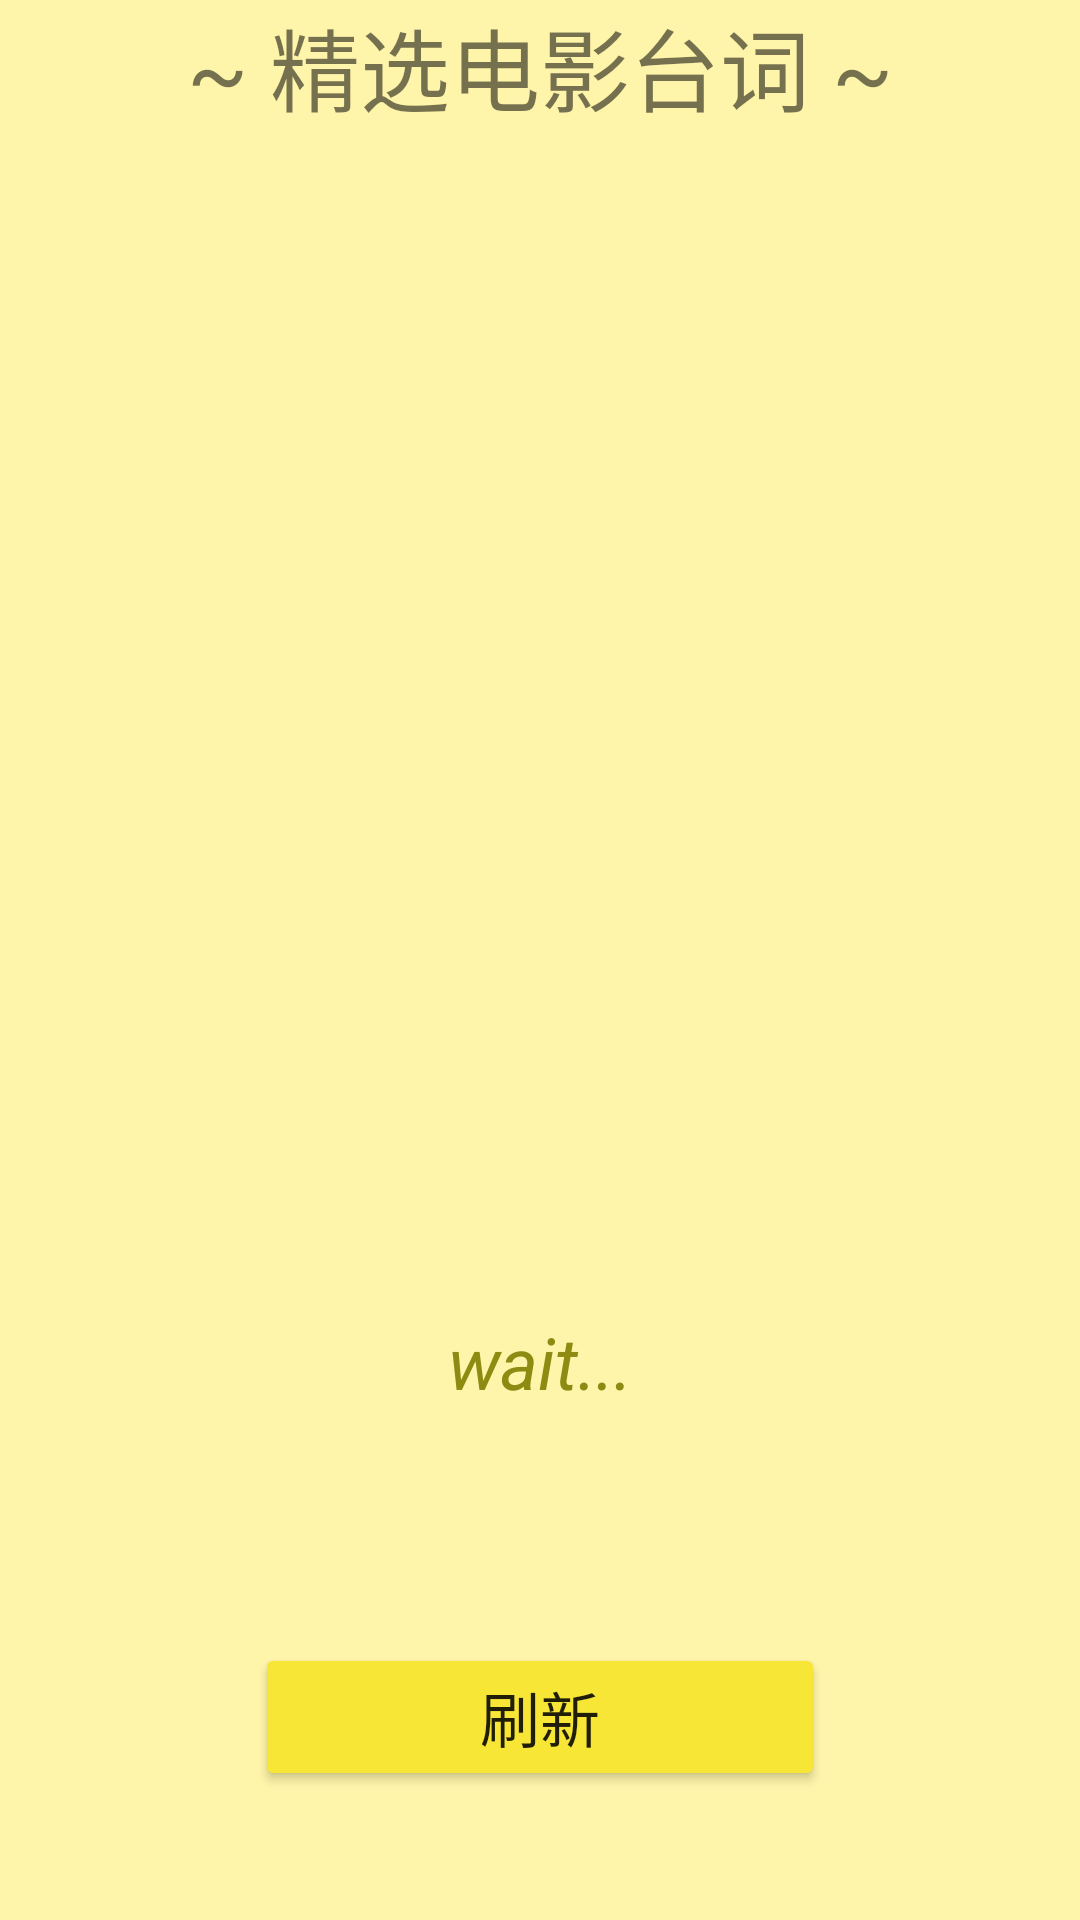

Produce the Android XML layout that renders to this screen, including the resource entries it uses.
<!-- AndroidManifest.xml: application theme AppTheme -->
<!-- res/layout/fragment_home.xml -->
<?xml version="1.0" encoding="utf-8"?>
<RelativeLayout xmlns:android="http://schemas.android.com/apk/res/android"
    xmlns:tools="http://schemas.android.com/tools"
    android:layout_width="match_parent"
    android:layout_height="match_parent"
    android:background="@color/colorBackground"
    tools:context=".HomeFragment">

    
    <TextView
        android:layout_width="match_parent"
        android:layout_height="wrap_content"
        android:drawableLeft="@drawable/ic_brightness_5_black_24dp"
        android:drawableRight="@drawable/ic_brightness_2_black_24dp"
        android:text="@string/sentence"
        android:textAlignment="center"
        android:textSize="30dp" />

    <TextView
        android:id="@+id/show"
        android:layout_width="match_parent"
        android:layout_height="wrap_content"
        android:layout_alignParentStart="true"
        android:layout_alignParentBottom="true"
        android:layout_marginStart="0dp"
        android:layout_marginBottom="170dp"
        android:text="@string/wait"
        android:textAlignment="center"
        android:textAllCaps="false"
        android:textColor="@color/colorPrimaryDark"
        android:textSize="24sp"
        android:theme="@style/CustomText" />

    <Button
        android:id="@+id/btn_brk"
        android:layout_width="190dp"
        android:layout_height="wrap_content"
        android:layout_alignParentBottom="true"
        android:layout_centerHorizontal="true"
        android:layout_marginBottom="43dp"
        android:text="@string/brk"
        android:textSize="20sp" />

</RelativeLayout>
<!-- resources referenced by this layout -->
<resources>
  <color name="colorBackground">#fff5aa</color>
  <color name="colorPrimaryDark">#8f8a12</color>
  <string name="brk">刷新</string>
  <string name="sentence">~ 精选电影台词 ~</string>
  <string name="wait">wait...</string>
  <style name="CustomText">
          <item name="android:textSize">20sp</item>
          <item name="android:textColor">@color/colorPrimaryDark</item>
          <item name="android:textStyle">italic</item>
          <item name="android:layout_width">wrap_content</item>
          <item name="android:layout_height">wrap_content</item>
          <item name="android:textAllCaps">true</item>
      </style>
  <style name="AppTheme" parent="Theme.AppCompat.Light.DarkActionBar">
          <item name="colorPrimary">@color/colorPrimary</item>
          <item name="colorPrimaryDark">@color/colorPrimaryDark</item>
          <item name="colorAccent">@color/colorAccent</item>
          <item name="colorButtonNormal">@color/colorPrimary</item>
  
      </style>
  <color name="colorPrimary">#f7e636</color>
  <color name="colorAccent">#000000</color>
</resources>
